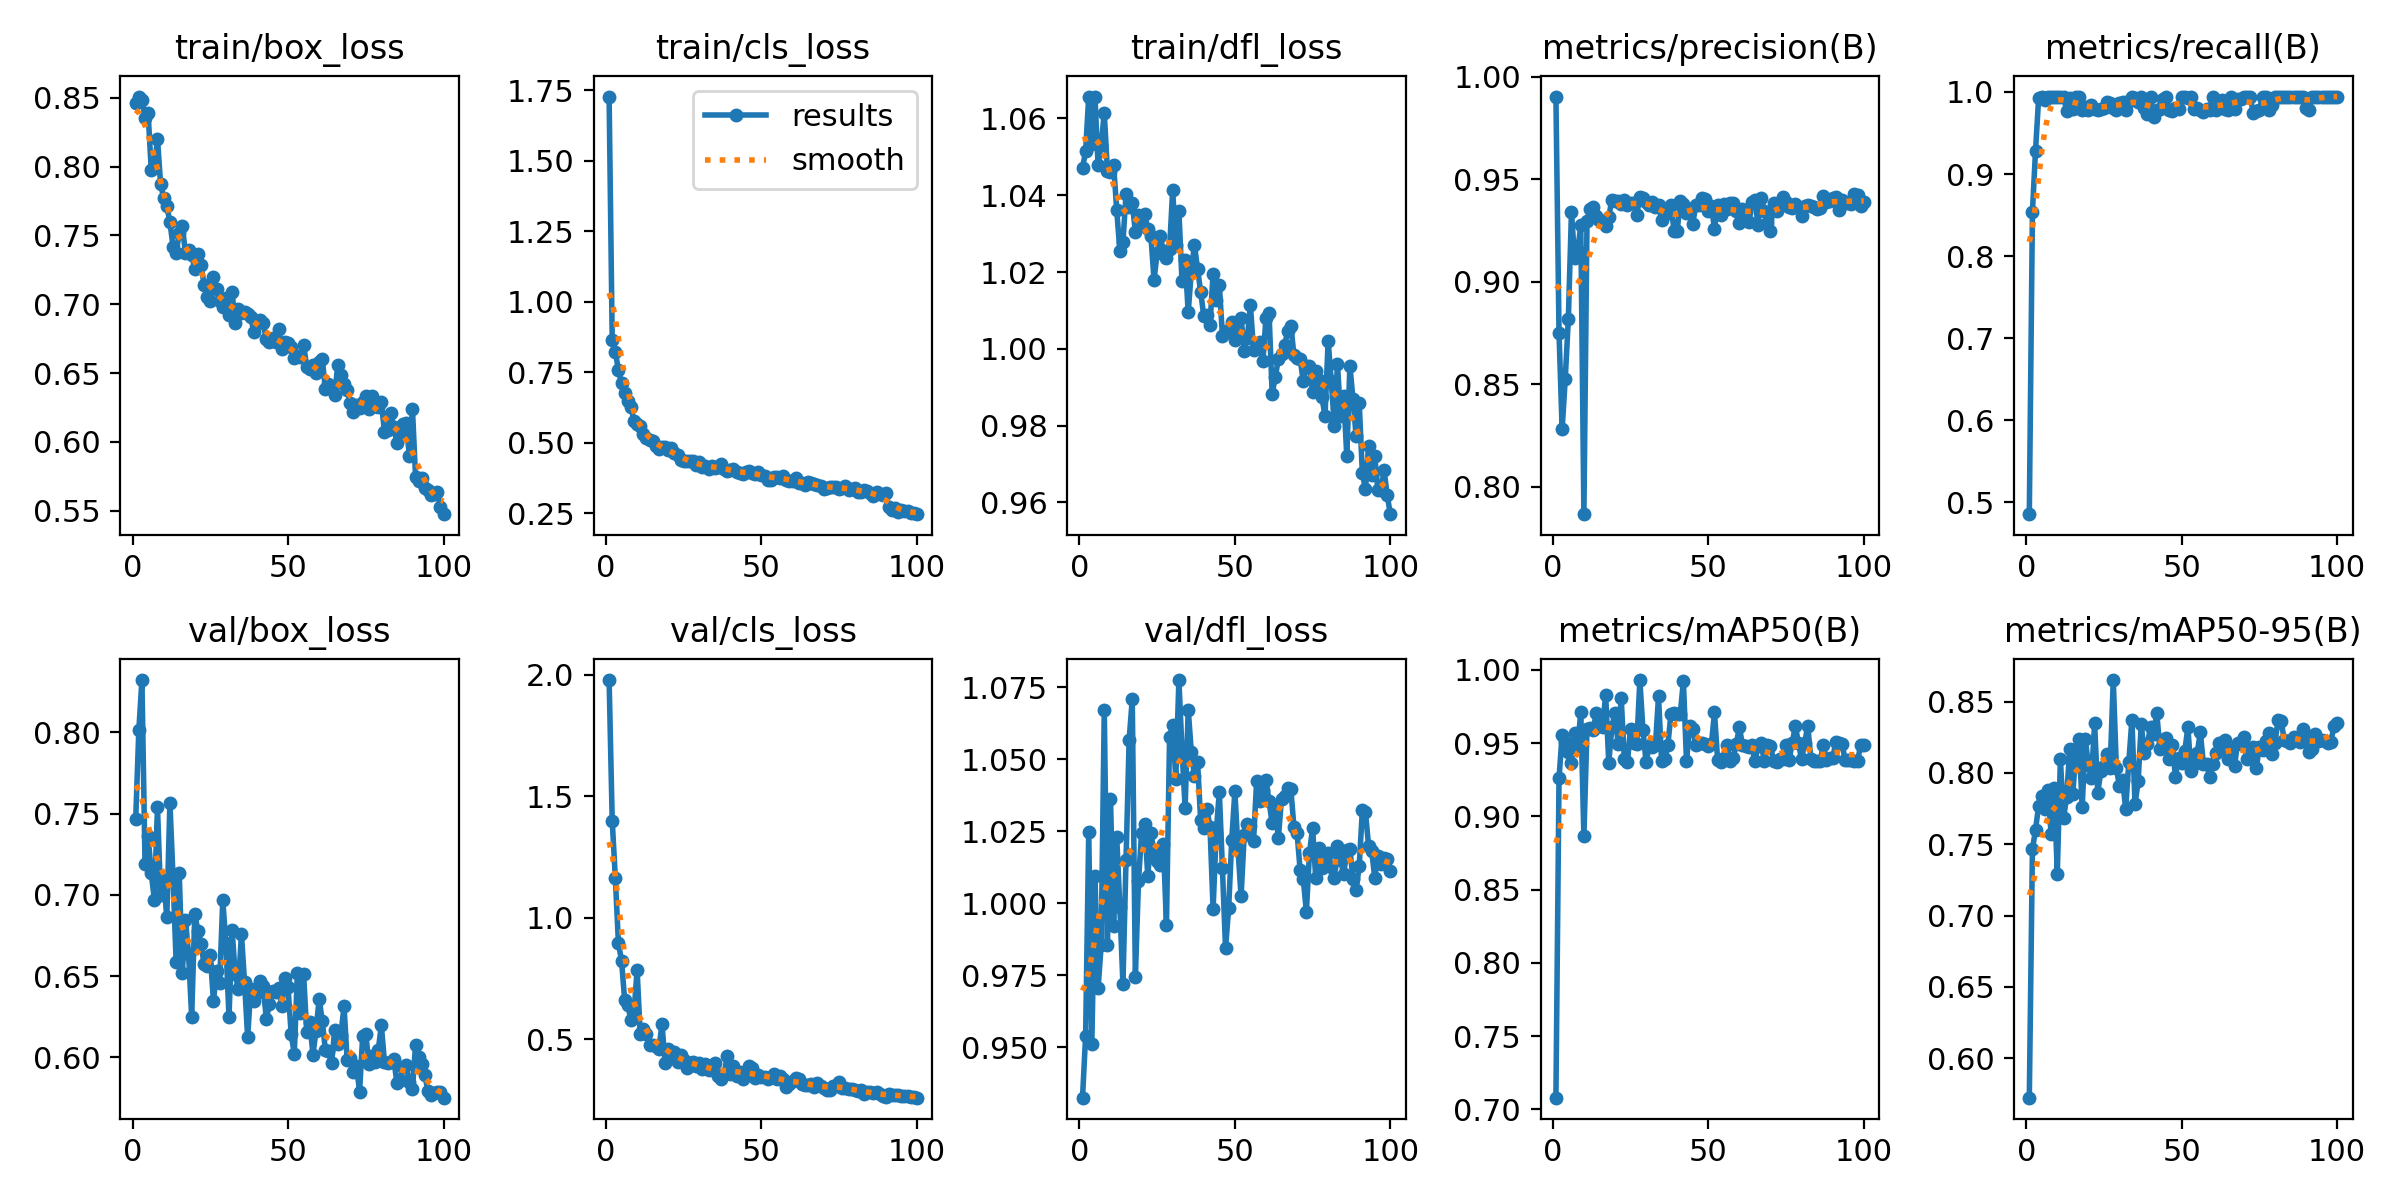

Data behind this chart, as committed beside it:
epoch, time, train/box_loss, train/cls_loss, train/dfl_loss, metrics/precision(B), metrics/recall(B), metrics/mAP50(B), metrics/mAP50-95(B), val/box_loss, val/cls_loss, val/dfl_loss, lr/pg0, lr/pg1, lr/pg2
1, 69.99, 0.8463, 1.728, 1.047, 0.9903, 0.4855, 0.708, 0.5723, 0.7468, 1.978, 0.9325, 0.0004664, 0.0004664, 0.0004664
2, 127.1, 0.8508, 0.8636, 1.052, 0.875, 0.8538, 0.9259, 0.7464, 0.8013, 1.399, 0.9539, 0.0009334, 0.0009334, 0.0009334
3, 183.3, 0.8487, 0.8227, 1.066, 0.8281, 0.9285, 0.9556, 0.7602, 0.8323, 1.164, 1.025, 0.001391, 0.001391, 0.001391
4, 239.8, 0.8356, 0.7563, 1.053, 0.8526, 0.9927, 0.9508, 0.777, 0.719, 0.8942, 0.9512, 0.001387, 0.001387, 0.001387
5, 302.1, 0.8386, 0.7112, 1.066, 0.8819, 0.9944, 0.9441, 0.7837, 0.736, 0.8224, 1.01, 0.001372, 0.001372, 0.001372
6, 364.4, 0.7972, 0.6753, 1.048, 0.9341, 0.9904, 0.9366, 0.7748, 0.7133, 0.6601, 0.9704, 0.001358, 0.001358, 0.001358
7, 426.6, 0.7991, 0.6473, 1.053, 0.9115, 0.9944, 0.9569, 0.7877, 0.697, 0.6406, 0.9853, 0.001344, 0.001344, 0.001344
8, 488.4, 0.8203, 0.6257, 1.062, 0.915, 0.9944, 0.9473, 0.7574, 0.7538, 0.5778, 1.067, 0.00133, 0.00133, 0.00133
9, 550, 0.7873, 0.5783, 1.046, 0.9276, 0.9944, 0.9713, 0.7897, 0.6999, 0.6069, 0.9853, 0.001316, 0.001316, 0.001316
10, 611.7, 0.777, 0.5677, 1.046, 0.7867, 0.9944, 0.8863, 0.7293, 0.7098, 0.7856, 1.036, 0.001302, 0.001302, 0.001302
11, 673.8, 0.7711, 0.5578, 1.048, 0.9298, 0.9944, 0.9594, 0.8095, 0.6861, 0.5201, 0.9922, 0.001288, 0.001288, 0.001288
12, 735.6, 0.7599, 0.5303, 1.036, 0.9353, 0.9944, 0.9602, 0.7681, 0.7568, 0.5423, 1.023, 0.001273, 0.001273, 0.001273
13, 797.7, 0.7418, 0.5153, 1.026, 0.9363, 0.9774, 0.959, 0.7829, 0.7109, 0.5216, 0.9988, 0.001259, 0.001259, 0.001259
14, 860.6, 0.7372, 0.509, 1.028, 0.9319, 0.9933, 0.9707, 0.8168, 0.6587, 0.4766, 0.972, 0.001245, 0.001245, 0.001245
15, 932.6, 0.7517, 0.5062, 1.04, 0.93, 0.9796, 0.9615, 0.7853, 0.7134, 0.4759, 1.015, 0.001231, 0.001231, 0.001231
16, 999.4, 0.7565, 0.4886, 1.037, 0.9298, 0.9944, 0.9609, 0.817, 0.6521, 0.4694, 1.057, 0.001217, 0.001217, 0.001217
17, 1064, 0.7371, 0.4773, 1.038, 0.9271, 0.9944, 0.9827, 0.8241, 0.6848, 0.4582, 1.071, 0.001203, 0.001203, 0.001203
18, 1134, 0.7393, 0.4844, 1.03, 0.9317, 0.9778, 0.9366, 0.7758, 0.6634, 0.562, 0.9744, 0.001189, 0.001189, 0.001189
19, 1194, 0.7359, 0.4834, 1.035, 0.94, 0.982, 0.9606, 0.8236, 0.6248, 0.4029, 1.008, 0.001174, 0.001174, 0.001174
20, 1256, 0.7258, 0.4722, 1.033, 0.9394, 0.9784, 0.9705, 0.8056, 0.6879, 0.4586, 1.024, 0.00116, 0.00116, 0.00116
21, 1318, 0.7366, 0.4794, 1.035, 0.9396, 0.9843, 0.9494, 0.7967, 0.678, 0.4203, 1.028, 0.001146, 0.001146, 0.001146
22, 1380, 0.7282, 0.4639, 1.031, 0.938, 0.9796, 0.9808, 0.8347, 0.6697, 0.4485, 1.009, 0.001132, 0.001132, 0.001132
23, 1442, 0.7141, 0.4554, 1.029, 0.94, 0.9785, 0.9389, 0.7859, 0.6572, 0.4036, 1.024, 0.001118, 0.001118, 0.001118
24, 1505, 0.7054, 0.4397, 1.018, 0.9374, 0.9796, 0.9369, 0.8011, 0.6561, 0.436, 1.018, 0.001104, 0.001104, 0.001104
25, 1566, 0.7024, 0.4353, 1.025, 0.9384, 0.98, 0.9597, 0.8045, 0.6627, 0.415, 1.015, 0.001089, 0.001089, 0.001089
26, 1628, 0.72, 0.4362, 1.029, 0.9382, 0.988, 0.9498, 0.8136, 0.6347, 0.3821, 1.013, 0.001075, 0.001075, 0.001075
27, 1689, 0.7112, 0.4352, 1.025, 0.9328, 0.9866, 0.949, 0.8036, 0.6528, 0.4028, 1.021, 0.001061, 0.001061, 0.001061
28, 1786, 0.7021, 0.4351, 1.024, 0.9411, 0.9805, 0.993, 0.8651, 0.646, 0.4059, 0.9924, 0.001047, 0.001047, 0.001047
29, 1887, 0.6978, 0.4208, 1.026, 0.9409, 0.9776, 0.9588, 0.8035, 0.6969, 0.3907, 1.058, 0.001033, 0.001033, 0.001033
30, 1984, 0.7048, 0.4315, 1.041, 0.9391, 0.986, 0.9368, 0.7904, 0.6703, 0.4004, 1.062, 0.001019, 0.001019, 0.001019
31, 2081, 0.6923, 0.4123, 1.027, 0.9373, 0.9873, 0.9478, 0.7951, 0.6247, 0.3774, 1.043, 0.001005, 0.001005, 0.001005
32, 2152, 0.709, 0.4164, 1.036, 0.9387, 0.9778, 0.9472, 0.7747, 0.6782, 0.3951, 1.077, 0.0009904, 0.0009904, 0.0009904
33, 2226, 0.6861, 0.4067, 1.018, 0.9367, 0.9892, 0.9484, 0.8076, 0.6513, 0.3725, 1.053, 0.0009763, 0.0009763, 0.0009763
34, 2302, 0.6968, 0.4155, 1.023, 0.9374, 0.9944, 0.9818, 0.8372, 0.642, 0.3767, 1.033, 0.0009621, 0.0009621, 0.0009621
35, 2477, 0.6937, 0.4111, 1.009, 0.9303, 0.9923, 0.9375, 0.778, 0.6761, 0.4016, 1.067, 0.000948, 0.000948, 0.000948
36, 2682, 0.694, 0.4136, 1.02, 0.9339, 0.9878, 0.9392, 0.794, 0.6462, 0.3491, 1.052, 0.0009339, 0.0009339, 0.0009339
37, 2744, 0.6932, 0.4228, 1.027, 0.9336, 0.9944, 0.9484, 0.834, 0.6124, 0.3337, 1.044, 0.0009197, 0.0009197, 0.0009197
38, 2801, 0.6908, 0.407, 1.021, 0.9376, 0.9801, 0.9698, 0.8137, 0.6422, 0.3564, 1.049, 0.0009056, 0.0009056, 0.0009056
39, 2860, 0.6794, 0.3977, 1.015, 0.9248, 0.9733, 0.9703, 0.8205, 0.6347, 0.4299, 1.029, 0.0008914, 0.0008914, 0.0008914
40, 2919, 0.6873, 0.4032, 1.009, 0.9248, 0.9944, 0.97, 0.8324, 0.6396, 0.3542, 1.026, 0.0008773, 0.0008773, 0.0008773
41, 3011, 0.6887, 0.4056, 1.009, 0.9393, 0.9696, 0.97, 0.8275, 0.6469, 0.3885, 1.033, 0.0008631, 0.0008631, 0.0008631
42, 3100, 0.6862, 0.3955, 1.006, 0.9378, 0.9777, 0.9924, 0.8418, 0.644, 0.3484, 1.027, 0.000849, 0.000849, 0.000849
43, 3189, 0.6747, 0.391, 1.02, 0.9335, 0.9791, 0.9375, 0.8168, 0.6237, 0.3624, 0.9981, 0.0008348, 0.0008348, 0.0008348
44, 3278, 0.6724, 0.3899, 1.013, 0.9354, 0.9917, 0.9614, 0.8204, 0.6327, 0.3349, 1.024, 0.0008207, 0.0008207, 0.0008207
45, 3366, 0.6754, 0.3944, 1.017, 0.9284, 0.9944, 0.9597, 0.8242, 0.6411, 0.3569, 1.039, 0.0008065, 0.0008065, 0.0008065
46, 3454, 0.6725, 0.3984, 1.003, 0.9372, 0.9783, 0.9484, 0.81, 0.6401, 0.3876, 1.012, 0.0007924, 0.0007924, 0.0007924
47, 3542, 0.6821, 0.3913, 1.005, 0.9376, 0.9762, 0.95, 0.8197, 0.6426, 0.3793, 0.9844, 0.0007782, 0.0007782, 0.0007782
48, 3630, 0.6672, 0.3889, 1.005, 0.9409, 0.9803, 0.9499, 0.7974, 0.6316, 0.3376, 0.9982, 0.0007641, 0.0007641, 0.0007641
49, 3717, 0.6727, 0.396, 1.007, 0.9402, 0.9798, 0.9494, 0.8104, 0.649, 0.3504, 1.022, 0.0007499, 0.0007499, 0.0007499
50, 3782, 0.6717, 0.3854, 1.002, 0.9345, 0.9944, 0.9482, 0.8073, 0.6431, 0.3452, 1.039, 0.0007358, 0.0007358, 0.0007358
51, 3840, 0.6685, 0.3826, 1.004, 0.9369, 0.9944, 0.9491, 0.8153, 0.6142, 0.3451, 1.019, 0.0007216, 0.0007216, 0.0007216
52, 3901, 0.6608, 0.3688, 1.008, 0.926, 0.9926, 0.9708, 0.8319, 0.602, 0.336, 1.002, 0.0007075, 0.0007075, 0.0007075
53, 3960, 0.6621, 0.3664, 0.9995, 0.9374, 0.9944, 0.9387, 0.801, 0.6519, 0.3416, 1.024, 0.0006934, 0.0006934, 0.0006934
54, 4023, 0.6613, 0.3783, 1.003, 0.9325, 0.9787, 0.9369, 0.8061, 0.6272, 0.3577, 1.027, 0.0006792, 0.0006792, 0.0006792
55, 4092, 0.6705, 0.3789, 1.011, 0.9378, 0.9809, 0.9395, 0.8137, 0.6511, 0.3362, 1.027, 0.0006651, 0.0006651, 0.0006651
56, 4155, 0.6546, 0.3748, 0.9997, 0.9355, 0.9781, 0.9484, 0.8286, 0.6153, 0.3467, 1.021, 0.0006509, 0.0006509, 0.0006509
57, 4216, 0.6531, 0.3832, 1.001, 0.9383, 0.9759, 0.9378, 0.8062, 0.6214, 0.3374, 1.042, 0.0006368, 0.0006368, 0.0006368
58, 4273, 0.6555, 0.367, 1.002, 0.9382, 0.9797, 0.9397, 0.8063, 0.6016, 0.3041, 1.036, 0.0006226, 0.0006226, 0.0006226
59, 4333, 0.6503, 0.3624, 0.9967, 0.9345, 0.978, 0.9493, 0.7974, 0.6164, 0.3135, 1.039, 0.0006085, 0.0006085, 0.0006085
60, 4394, 0.6578, 0.3636, 1.008, 0.9288, 0.9944, 0.9607, 0.806, 0.6361, 0.3266, 1.043, 0.0005943, 0.0005943, 0.0005943
... 40 more rows
